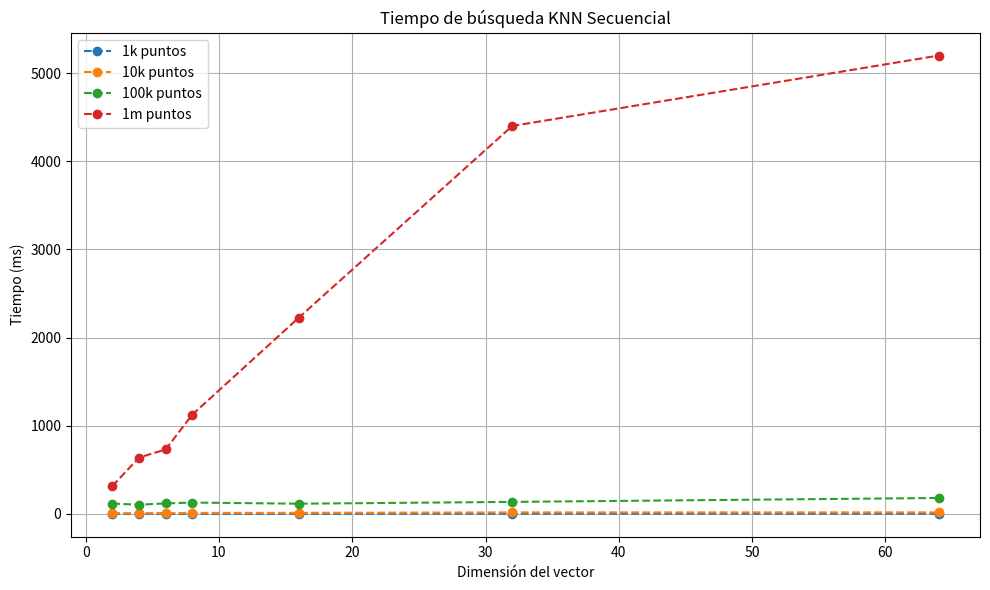

This figure's Python source:
import matplotlib.pyplot as plt

# Datos: búsqueda secuencial
dimensiones = [2, 4, 6, 8, 16, 32, 64]

secuencial = {
    '1k': [0.595, 1.241, 0.730, 0.976, 1.063, 1.246, 2.018],
    '10k': [7.141, 7.979, 8.830, 10.792, 11.671, 16.541, 16.854],
    '100k': [116.254, 104.227, 118.178, 128.300, 115.304, 135.735, 180.050],
    '1m': [314.686, 638.626, 731.028, 1125.836, 2226.859, 4399.862, 5198.966]
}

plt.figure(figsize=(10, 6))
for label, tiempos in secuencial.items():
    plt.plot(dimensiones, tiempos, marker='o', linestyle='--', label=f"{label} puntos")

plt.title("Tiempo de búsqueda KNN Secuencial")
plt.xlabel("Dimensión del vector")
plt.ylabel("Tiempo (ms)")
plt.grid(True)
plt.legend()
plt.tight_layout()
plt.show()
